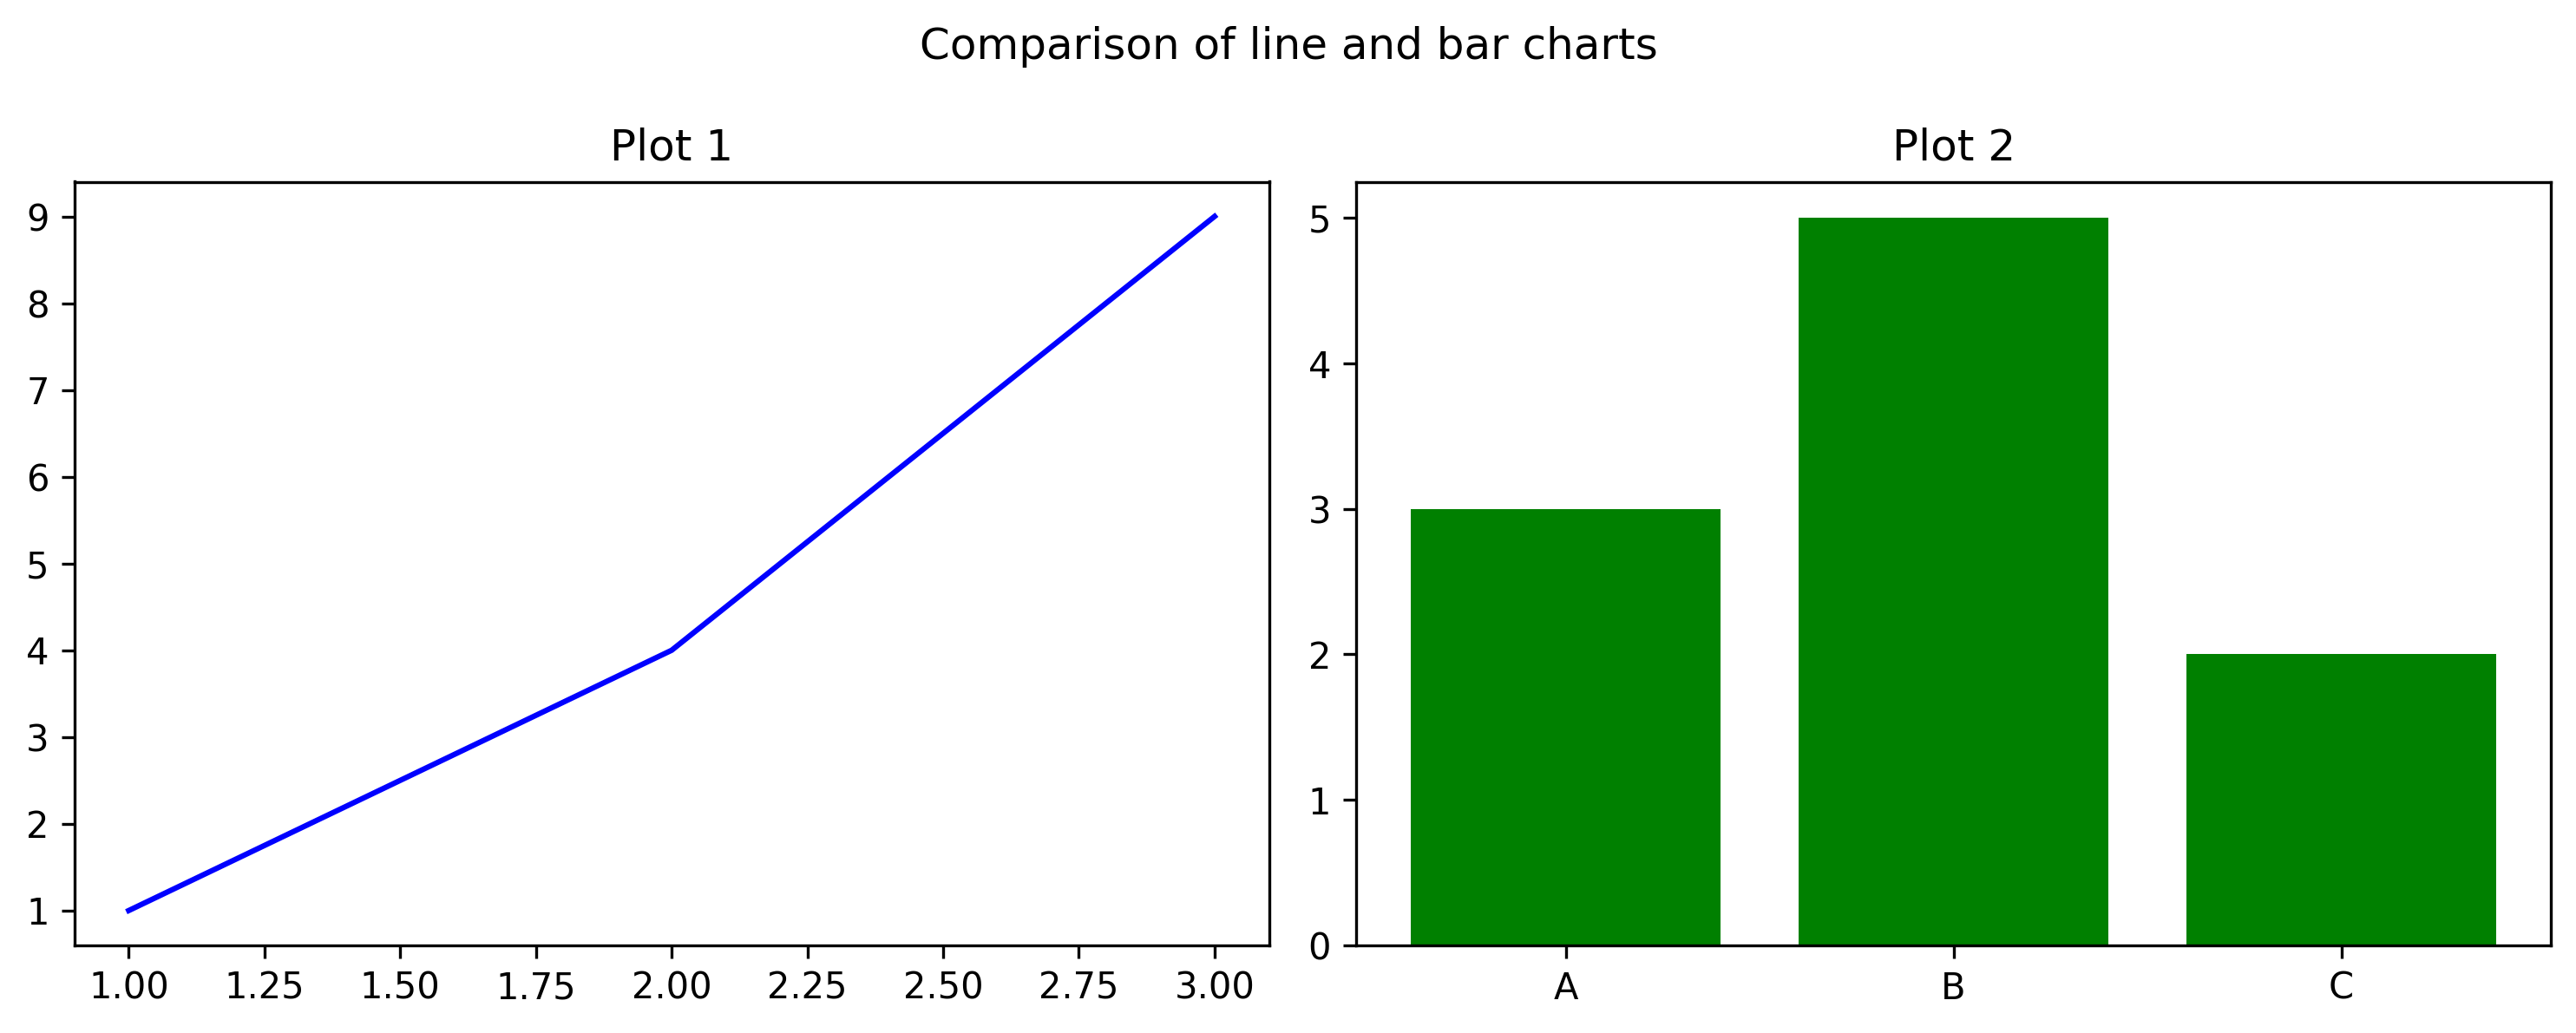

Python code for this plot:
import matplotlib.pyplot as plt

fig, ax = plt.subplots(1, 2, figsize=(10,4))

ax[0].plot([1,2,3], [1,4,9], color='blue')
ax[0].set_title("Plot 1")

ax[1].bar(["A","B","C"], [3,5,2], color='green')
ax[1].set_title("Plot 2")

fig.suptitle("Comparison of line and bar charts")
plt.tight_layout()
plt.savefig('subplots.png',dpi=300, bbox_inches='tight')

plt.show()
